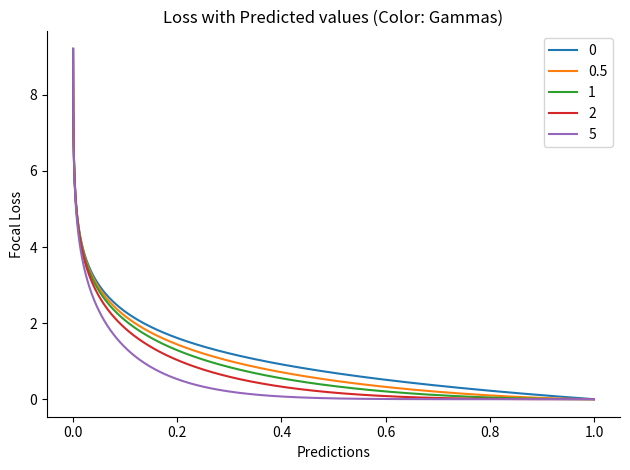

The script that saved this image:
import warnings
warnings.filterwarnings("ignore")

import pandas as pd
import numpy as np
import matplotlib.pyplot as plt



def focal(true, pred, gamma):
    """
    true: array of true values
    pred: array of predicted values

    returns: binary cross entropy loss
    """
    loss = np.where(true==1, (1-pred)**gamma*(np.log(pred)), pred**gamma*(np.log(1-pred)))
    return -np.sum(loss)



fig, ax1 = plt.subplots(1,1)

# array of same target value 10000 times
target = np.repeat(1, 10000) # considering prediction to be 1
pred = np.arange(0,1, 0.0001) # all predictions b/w 0 and 1 for 10k values

# calculating loss function for all predictions.
gammas = [0, 0.5, 1, 2, 5]
losses_focal = [[focal(target[i], pred[i], gamma) for i in range(len(pred))] for gamma in gammas]

# plot for binary cross entropy
for i in range(len(gammas)):
    ax1.plot(pred, losses_focal[i], label = gammas[i])
ax1.set_xlabel('Predictions')
ax1.set_ylabel('Focal Loss')
ax1.set_title("Loss with Predicted values (Color: Gammas)")
ax1.legend()

# make right and top lines invisible
ax1.spines['top'].set_visible(False)    # Make the top axis line for a plot invisible
ax1.spines['right'].set_visible(False) # Make the right axis line for a plot invisible

fig.tight_layout()

plt.show()